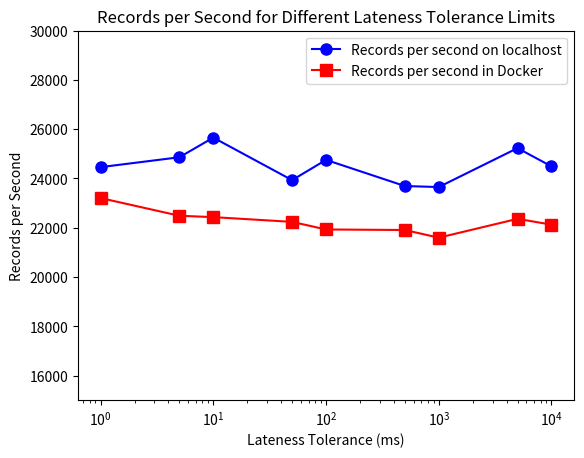

Write the Python code that produced this figure.
import matplotlib.pyplot as plt

# Data
x_seconds = [0.001, 0.005, 0.01, 0.05, 0.1, 0.5, 1, 5, 10]
x = [value * 1000 for value in x_seconds]

y1 = [24461, 24862, 25659, 23933, 24756, 23694, 23653, 25233, 24491]
y2 = [23207, 22488, 22432, 22240, 21931, 21910, 21598, 22363, 22127]

fig, ax = plt.subplots()

ax.plot(x, y1, color='blue', marker='o', markersize=8, label='Records per second on localhost')
ax.plot(x, y2, color='red', marker='s', markersize=8, label='Records per second in Docker')

ax.set_ylim(0, max(max(y1), max(y2)) + 1000)
ax.set_xscale('log')
ax.set_ylim(15000, 30000)

ax.set_xlabel('Lateness Tolerance (ms)')
ax.set_ylabel('Records per Second')
ax.set_title('Records per Second for Different Lateness Tolerance Limits')

ax.legend()
plt.show()
